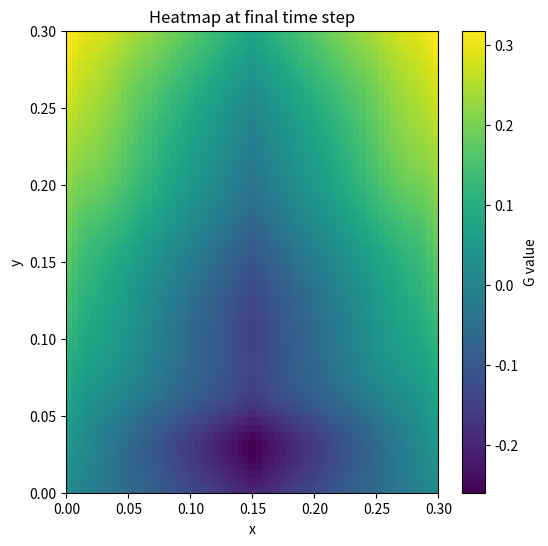
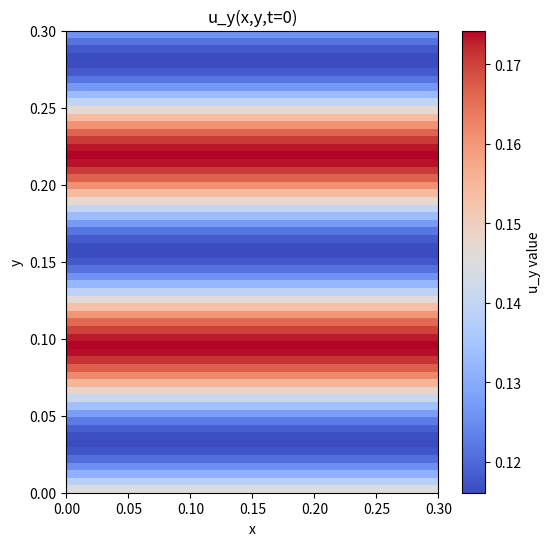
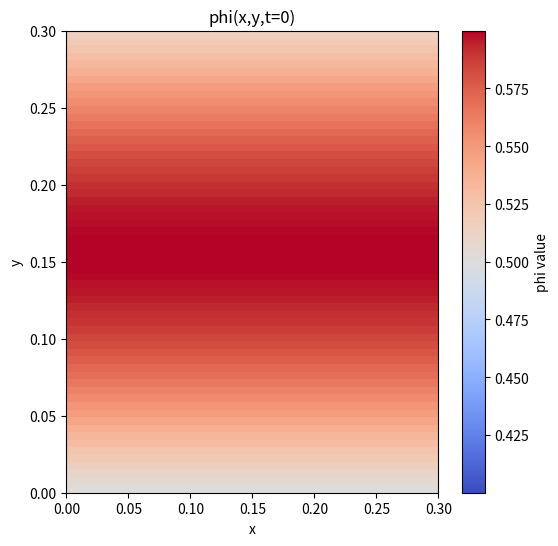
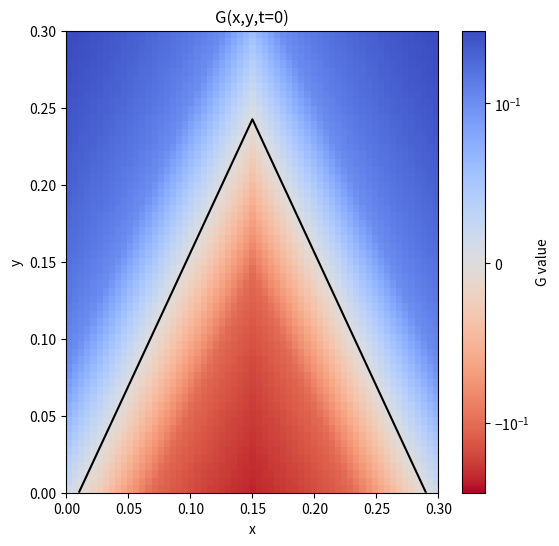

Here is the Python script that generated these plots, in order:
import numpy as np
import matplotlib.pyplot as plt
from matplotlib.animation import FuncAnimation
from matplotlib.colors import SymLogNorm

# --- Fuel gas ---
# M = methane, H = hydrogen
gas = "M"

if gas == "M":
    def get_s_L(phi):
        A, B, C, D = 0.6079, -2.554, 7.31, 1.23
        return A * (phi ** B) * np.exp(-C * (phi - D) ** 2)
elif gas == "H":
    def get_s_L(phi):
        A, B, C, D = -1.11019, 4.65167, -1.44347, 0.04868
        return A + B * phi + C * phi ** 2 + D * phi ** 3
else:
    print(">:(")



# --- Domain discretization ---
x0, xN, dx = 0.0, 0.3, 0.005
y0, yN, dy = 0.0, 0.3, 0.005
t_final, dt = 1.0, 0.002
radius = 0.14
centre = (xN - x0) / 2

# --- Build grids ---
x = np.arange(x0, xN + 1e-12, dx)
y = np.arange(y0, yN + 1e-12, dy)
Nx = len(x)
Ny = len(y)
Nt = int(round(t_final / dt)) + 1
G = np.zeros((Nx, Ny, Nt))

# --- Constants ---
St = 10
K = 5
eps_a = 0.2
eps_phi = -eps_a

# --- Equivalence ratio ---
PHI = 0.5
phi = np.ones((Nx, Ny, Nt)) * PHI
for n in range(Nt):
    t = n * dt
    for j in range(Ny):
        for i in range(Nx):
            y_ = j * dy
            phi[i, j, n] = PHI * (1 + eps_phi * np.sin(St * (t - y_)))

# --- Flame speed constant used to compute M (steady solution) ---
s_L_constant = get_s_L(PHI)

# --- Velocity field ---
U = 2 * s_L_constant
u_x = np.zeros((Nx, Ny))
u_y = np.ones((Nx, Ny)) * U
u_y_full = np.zeros((Nx, Ny, Nt))
for i in range(Nx):
    for j in range(Ny):
        y_ = j * dy
        u_y[i, j] = U * (1 + eps_a * np.sin(St * (0 - K * y_)))
        u_y_full[i, j, 0] = U * (1 + eps_a * np.sin(St * (0 - K * y_)))

# compute slope M so that s_L * sqrt(M^2 + 1) = U
# (make sure U/s_L_constant >= 1)
if (U / s_L_constant) <= 1.0:
    raise ValueError("U must be >= s_L for real M.")
M = np.sqrt((U / s_L_constant) ** 2 - 1.0)
print("Using M =", M)

# Set initial field to steady analytic solution: G(x,y) = M*(x - radius) + y
for i in range(Nx):
    for j in range(Ny):
        G[i, j, 0] = M * (abs(x[i] - centre) - radius) + y[j]

# --- Boundary conditions helper:
# bottom (y=0): Dirichlet (inflow)
# left, right, top: outflow / zero-gradient (copy from adjacent interior cell)
def apply_bcs(G_slice):
    # bottom (inflow): Dirichlet
    M = np.sqrt((u_y[0, 0] / s_L_constant) ** 2 - 1.0)
    for ii in range(Nx):
        G_slice[ii, 0] = M * (abs(x[ii] - centre) - radius) + 0.0

    # copy right half from left half
    for jj in range(Ny):
        for ii in range(Nx // 2):
            G_slice[Nx - ii - 1, jj] = G_slice[ii, jj]
            G_slice[Nx - ii - 1, jj] = G_slice[ii, jj]

# Apply BCs at initial time (t=0)
apply_bcs(G[:, :, 0])

# --- CFL check for explicit advection (simple sufficient condition) ---
cfl = dt * (np.abs(u_x).max() / dx + np.abs(u_y).max() / dy)
print("CFL value (dt*(|u_x|/dx + |u_y|/dy)) =", cfl)
if cfl >= 1.0:
    print("Warning: CFL >= 1.0; reduce dt or increase dx/dy for stability.")

# --- Time-stepping: explicit upwind for advection; use previous time for gradients---
for n in range(1, Nt):
    # start from previous time slice
    G_prev = G[:, :, n - 1].copy()
    G_new = G_prev.copy()
    
    t = n * dt
    for j in range(Ny):
        for i in range(Nx):
            y_ = j * dy
            u_y[i, j] = U * (1 + eps_a * np.sin(St * (t - K * y_)))
            #u_y[i, j] = s_L_constant + (U - s_L_constant) * (2 ** -t)
            u_y_full[i, j, n] = u_y[i, j]
    
    # apply Dirichlet on bottom inflow for this new time slice (makes sure inflow is enforced)
    M = np.sqrt((u_y[0, 0] / s_L_constant) ** 2 - 1.0)
    for ii in range(Nx):
        G_new[ii, 0] = M * (abs(x[ii] - centre) - radius) + 0.0

    # interior points update (i indexes x, j indexes y)
    for j in range(1, Ny):       # avoid top row (Ny-1) because we treat it as outflow
        for i in range(1, Nx - 1):   # avoid left (0) and right (Nx-1)
            # upwind/backward differences because u_x >= 0? here u_x == 0 so dx contribution zero
            # but implement general form:
            if u_x[i, j] >= 0:
                dGdx = (G_prev[i, j] - G_prev[i - 1, j]) / dx
            else:
                dGdx = (G_prev[i + 1, j] - G_prev[i, j]) / dx

            if u_y[i, j] >= 0:
                dGdy = (G_prev[i, j] - G_prev[i, j - 1]) / dy
            else:
                dGdy = (G_prev[i, j + 1] - G_prev[i, j]) / dy

            # local laminar flame speed (using phi at previous time)
            s_L = get_s_L(phi[i, j, n - 1])

            grad_norm = np.sqrt(dGdx * dGdx + dGdy * dGdy)

            adv = u_x[i, j] * dGdx + u_y[i, j] * dGdy

            # explicit update: G^{n+1} = G^n - dt*(adv - s_L * |grad|)
            G_new[i, j] = G_prev[i, j] - dt * (adv - s_L * grad_norm)

    # set boundaries on bottom which is Dirichlet
    apply_bcs(G_new)

    # save
    G[:, :, n] = G_new

# --- Plot final heatmap ---
final = G[:, :, -1].T  # transpose so rows correspond to y for imshow with origin='lower'
plt.figure(figsize=(6,6))
plt.imshow(final, extent=[x0, xN, y0, yN], origin='lower', aspect='auto')
plt.colorbar(label="G value")
plt.title("Heatmap at final time step")
plt.xlabel("x"); plt.ylabel("y")
plt.show()

# --- Quick diagnostic: print min/max of G over time to confirm steady behavior ---
print("G initial min/max:", G[:, :, 0].min(), G[:, :, 0].max())
print("G final min/max:  ", G[:, :, -1].min(), G[:, :, -1].max())


def plot_scalar_field(data, name):
    fig, ax = plt.subplots(figsize=(6,6))

    frame0 = data[:, :, 0].T
    im = ax.imshow(frame0, extent=[x[0], x[-1], y[0], y[-1]],
                origin='lower', aspect='auto', cmap="coolwarm", vmin=np.min(data), vmax=np.max(data))

    cbar = plt.colorbar(im, ax=ax)
    cbar.set_label(f"{name} value")

    ax.set_title(f"{name}(x,y,t=0)")
    ax.set_xlabel("x")
    ax.set_ylabel("y")

    def update(frame):
        im.set_data(data[:, :, frame].T)
        ax.set_title(f"{name}(x,y,t={round(frame * dt, 4)})")
        return [im]

    ani = FuncAnimation(
        fig,
        update,
        frames=G.shape[2],
        interval=int(1000 * dt),
        blit=False
    )

    plt.show()

plot_scalar_field(u_y_full, "u_y")
plot_scalar_field(phi, "phi")



fig, ax = plt.subplots(figsize=(6,6))

linthresh = 0.1  # values within [-0.1,0.1] change linearly
norm = SymLogNorm(linthresh=linthresh, vmin=np.min(G), vmax=np.max(G), base=10)

frame0 = G[:, :, 0].T
im = ax.imshow(frame0, extent=[x[0], x[-1], y[0], y[-1]],
               origin='lower', aspect='auto', cmap="coolwarm_r", norm=norm)
contour = ax.contour(np.arange(x0, xN + 1e-12, dx), np.arange(y0, yN + 1e-12, dy), G[:, :, 0].T, levels=[0.0], colors='black')

cbar = plt.colorbar(im, ax=ax)
cbar.set_label("G value")

ax.set_title("G(x,y,t=0)")
ax.set_xlabel("x")
ax.set_ylabel("y")

def update(frame):
    global contour
    contour.remove()
    im.set_data(G[:, :, frame].T)
    ax.set_title(f"G(x,y,t={round(frame * dt, 4)})")
    contour = ax.contour(np.arange(x0, xN + 1e-12, dx), np.arange(y0, yN + 1e-12, dy), G[:, :, frame].T, levels=[0.0], colors='black')
    return [im]

ani = FuncAnimation(
    fig,
    update,
    frames=G.shape[2],
    interval=int(1000 * dt),
    blit=False
)
#ani.save("animation.gif", writer="pillow", fps=int(1/dt))

plt.show()
